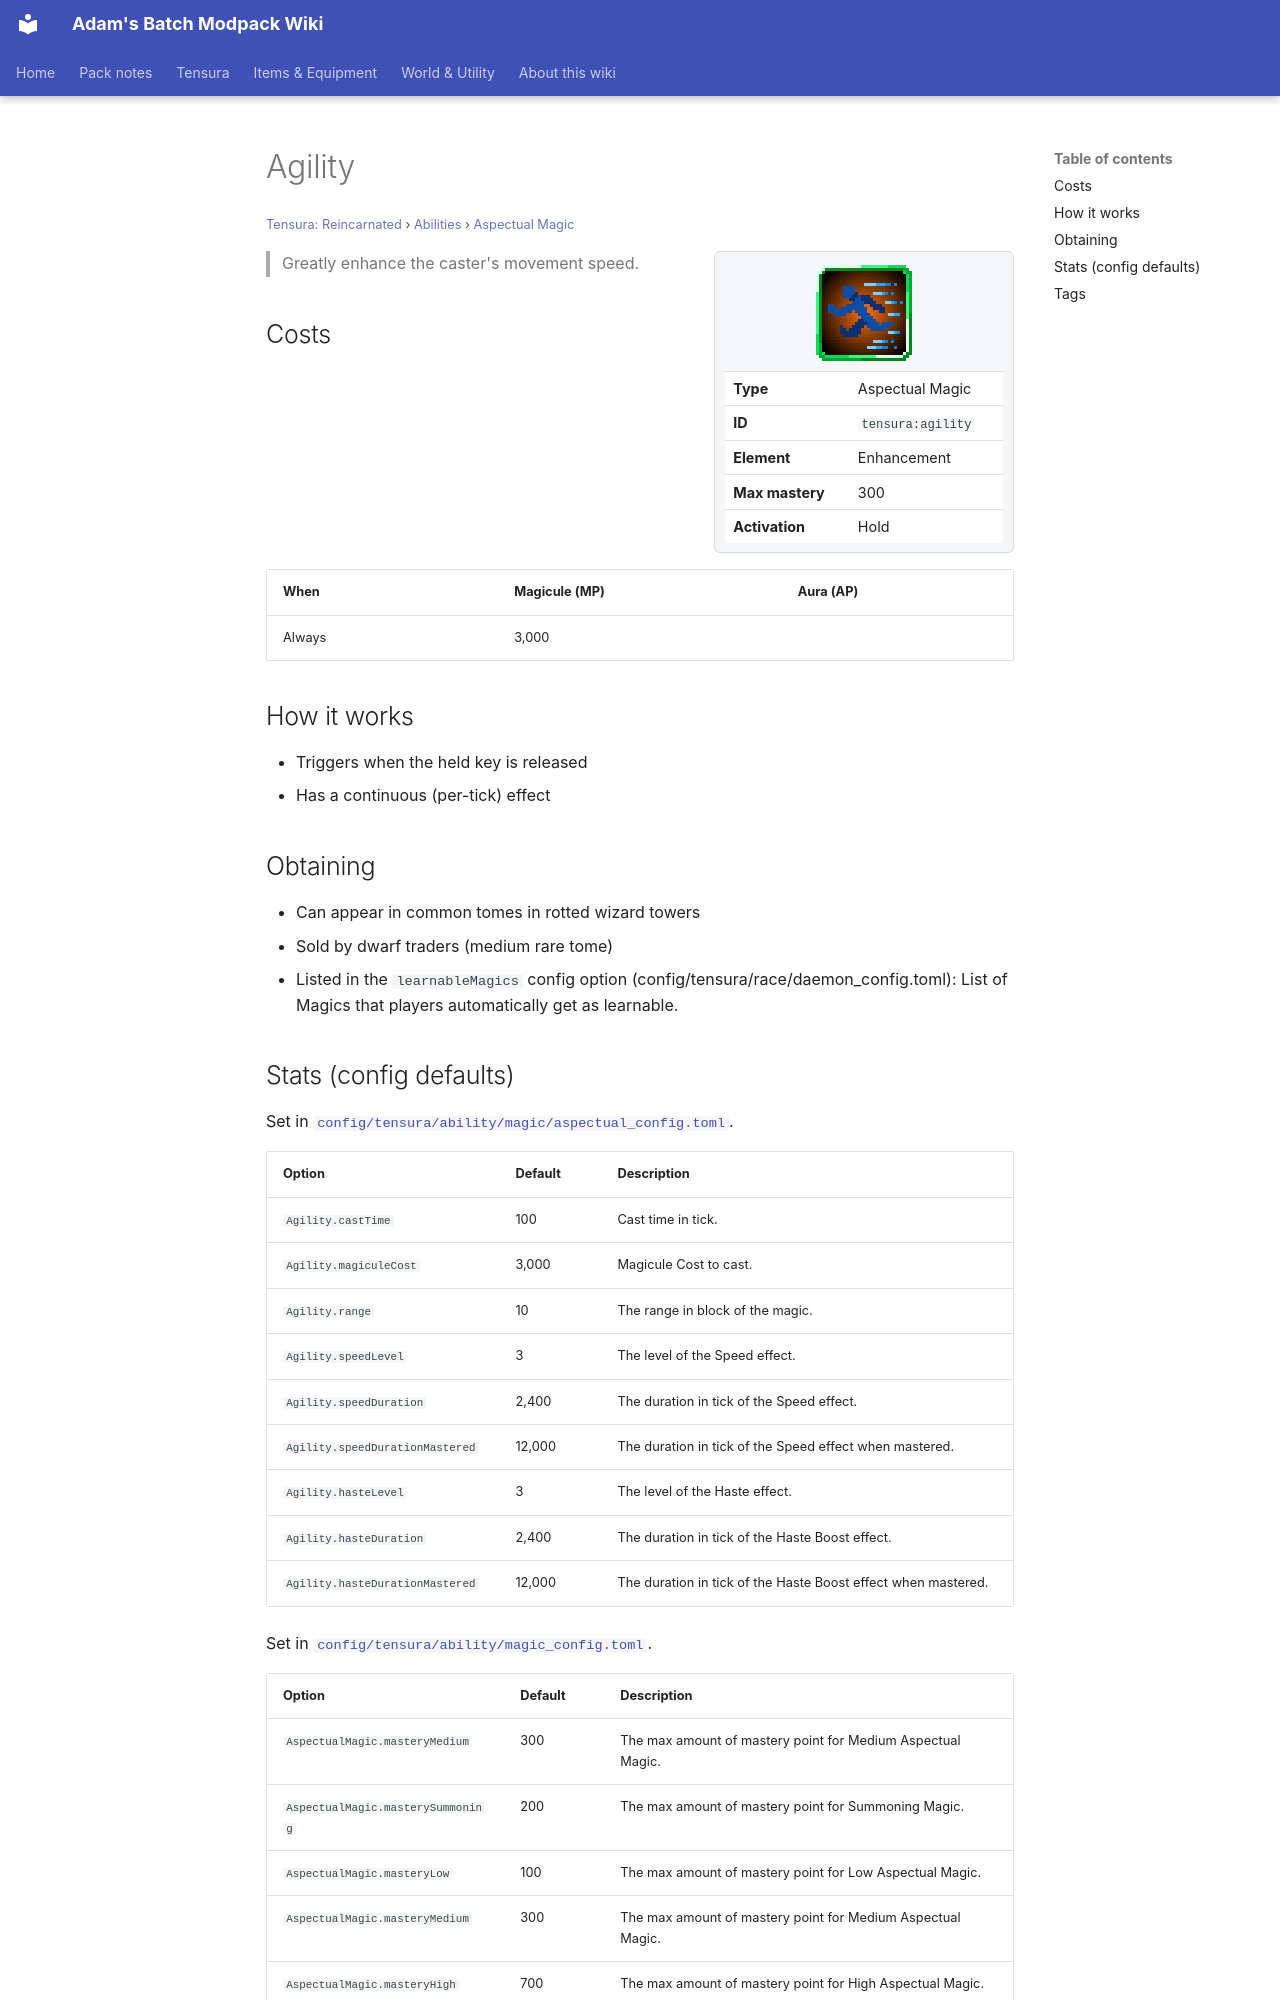

repository: Proteus-Nell/Adams-Batch-MC-Modpack-Wiki · page: tensura-reincarnated/abilities/aspectual-magic/agility/index.html · generator: mkdocs

# Agility

<small>[Tensura: Reincarnated](../../index.md) &rsaquo; [Abilities](../index.md) &rsaquo; [Aspectual Magic](index.md)</small>

<div class="infobox" markdown>

![Agility](../../../assets/icons/tensura/skill/agility.png)

| | |
|---|---|
| **Type** | Aspectual Magic |
| **ID** | `tensura:agility` |
| **Element** | Enhancement |
| **Max mastery** | 300 |
| **Activation** | Hold |

</div>

> Greatly enhance the caster's movement speed.

## Costs

| When | Magicule (MP) | Aura (AP) |
|---|---|---|
| Always | 3,000 |  |

## How it works

- Triggers when the held key is released
- Has a continuous (per-tick) effect

## Obtaining

- Can appear in common tomes in rotted wizard towers
- Sold by dwarf traders (medium rare tome)
- Listed in the `learnableMagics` config option (config/tensura/race/daemon_config.toml): List of Magics that players automatically get as learnable.
